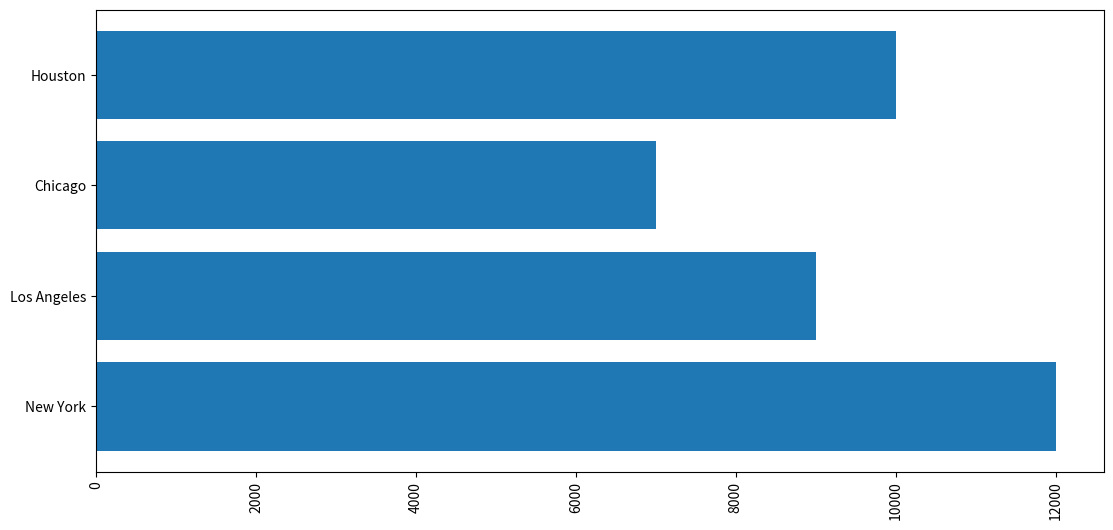
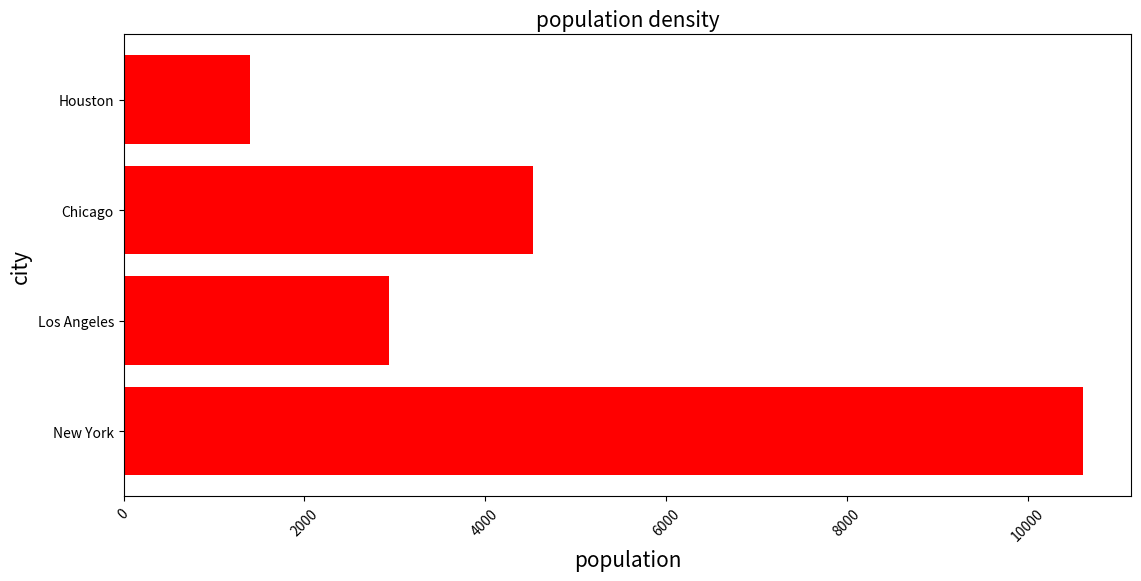

Python code for these plots, in order:
import pandas as pd
import matplotlib.pyplot as plt

population_2024 = {
	'New York': 8258000,
	'Los Angeles': 3821000,
	'Chicago': 2665000,
	'Houston': 2310000,
}

population_2025 = {
	'New York': 8270000,
	'Los Angeles': 3830000,
	'Chicago': 2672000,
	'Houston': 2320000,
}

city_area = {
	'New York': 778,
	'Los Angeles': 1302,
	'Chicago': 589,
	'Houston': 1651,
}

s_2024 = pd.Series(population_2024)
s_2025 = pd.Series(population_2025)
s_area = pd.Series(city_area)
growth = s_2025 - s_2024
print(growth)

x=growth. index
y=growth. values
plt.figure(figsize = (13, 6))

plt.xticks(rotation='vertical', size = 10)

plt.barh(x, y)

plt.show()


population_density = s_2024 / s_area

x=population_density.index
y=population_density.values
plt.figure(figsize = (13,6))

plt.xticks(rotation=45, size = 10)

plt.barh(x, y, color='red')

plt.title('population density', size = 15)
plt.ylabel('city', size = 15)
plt.xlabel('population', size = 15)

plt.show()
print('Average population density:', population_density.mean())
print('Maximum population density:', population_density.max())
